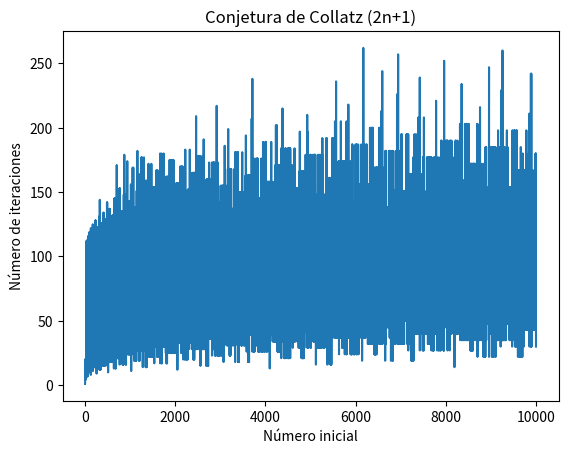

Source code (Python): (Note: this script raises an exception after producing the figure.)
import matplotlib.pyplot as plt
import numpy as np

def collatz(n):

    secuencia = [n]
    while n != 1:
        if n % 2 == 0:
            n = n // 2
        else:
            n = 3 * n + 1
        secuencia.append(n)
    return secuencia

numeros = np.arange(1, 10001)
longitudes = []
for numero in numeros:
    secuencia = collatz(numero)
    longitud = len(secuencia)
    longitudes.append(longitud)

plt.plot(numeros, longitudes)
plt.xlabel("Número inicial")
plt.ylabel("Número de iteraciones")
plt.title("Conjetura de Collatz (2n+1)")
plt.show()

plt.savefig("src/collatz.png")